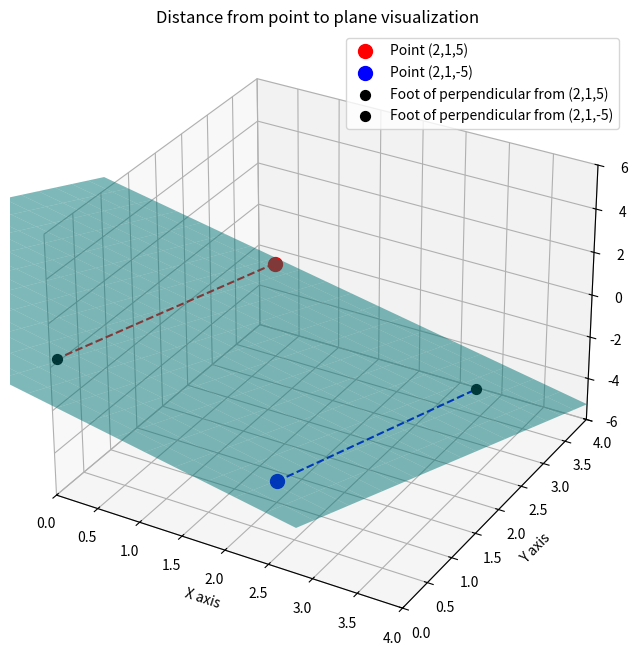

Reproduce this figure in Python.
import numpy as np
import matplotlib.pyplot as plt
from mpl_toolkits.mplot3d import Axes3D

# Define the plane 3x + 5y + 4z = 11
# Solve for z: z = (11 - 3x - 5y)/4
def plane_z(x, y):
    return (11 - 3*x - 5*y) / 4

# Create grid for the plane
x = np.linspace(-2, 4, 20)
y = np.linspace(-2, 4, 20)
X, Y = np.meshgrid(x, y)
Z = plane_z(X, Y)

# Points (2, 1, 5) and (2, 1, -5)
P1 = np.array([2, 1, 5])
P2 = np.array([2, 1, -5])

# Normal vector of plane
n = np.array([3, 5, 4])

# Calculate foot of perpendicular for each point on the plane:
def foot_of_perpendicular(P, n, d):
    # d = 11 (plane constant)
    # foot F = P - ((n.P - d)/||n||^2)*n
    n_norm_sq = np.dot(n, n)
    t = (np.dot(n, P) - d) / n_norm_sq
    F = P - t*n
    return F

F1 = foot_of_perpendicular(P1, n, 11)
F2 = foot_of_perpendicular(P2, n, 11)

# Plotting
fig = plt.figure(figsize=(10,8))
ax = fig.add_subplot(111, projection='3d')

# Plot the plane
ax.plot_surface(X, Y, Z, alpha=0.5, color='cyan', rstride=1, cstride=1, edgecolor='none')

# Plot points
ax.scatter(*P1, color='red', s=100, label='Point (2,1,5)')
ax.scatter(*P2, color='blue', s=100, label='Point (2,1,-5)')

# Plot foot of perpendicular points on plane
ax.scatter(*F1, color='black', s=50, label='Foot of perpendicular from (2,1,5)')
ax.scatter(*F2, color='black', s=50, label='Foot of perpendicular from (2,1,-5)')

# Draw lines from points to foot of perpendicular (showing distance)
ax.plot([P1[0], F1[0]], [P1[1], F1[1]], [P1[2], F1[2]], 'r--')
ax.plot([P2[0], F2[0]], [P2[1], F2[1]], [P2[2], F2[2]], 'b--')

# Labels and limits
ax.set_xlabel('X axis')
ax.set_ylabel('Y axis')
ax.set_zlabel('Z axis')
ax.set_title('Distance from point to plane visualization')
ax.legend()

# Set axis limits for better view
ax.set_xlim(0, 4)
ax.set_ylim(0, 4)
ax.set_zlim(-6, 6)

plt.show()

